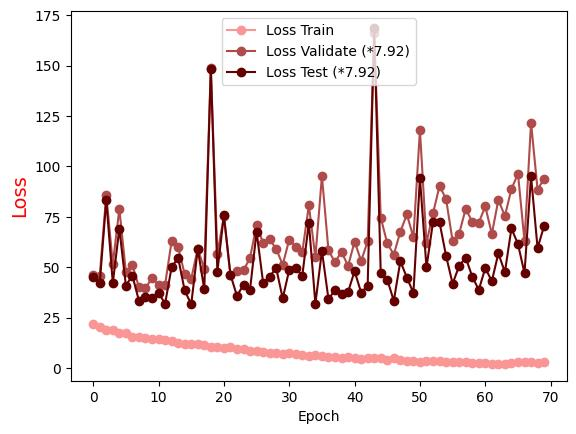

The table this chart was drawn from, first rows:
Epoch, Loss Train, Loss Validate (*7.92), Loss Test (*7.92)
0.0, 21.74, 45.92, 44.93
1.0, 20.2, 45.62, 42.01
2.0, 18.68, 86.03, 83.4
3.0, 18.71, 51.53, 42.15
4.0, 17.45, 79.02, 69.21
5.0, 17.25, 47.56, 40.92
6.0, 15.62, 51.15, 45.87
7.0, 15.63, 40.09, 33.35
8.0, 14.75, 39.6, 35.14
9.0, 14.19, 44.71, 34.8
10.0, 14.19, 41.27, 37.3
11.0, 13.68, 41.38, 31.94
12.0, 13.2, 62.95, 50.03
13.0, 12.57, 59.96, 54.65
14.0, 12.16, 46.52, 38.47
15.0, 11.96, 44.24, 31.62
16.0, 11.69, 59.28, 59.04
17.0, 11.22, 49.1, 38.99
18.0, 10.67, 148.8, 148.4
19.0, 10.19, 56.7, 47.85
20.0, 9.809, 75.4, 75.76
21.0, 10.29, 46.07, 46.31
22.0, 9.597, 48.14, 35.8
23.0, 9.295, 48.42, 41.34
24.0, 8.505, 54.69, 38.93
25.0, 8.544, 70.99, 67.61
26.0, 7.784, 62.07, 42.4
27.0, 7.423, 63.8, 45.4
28.0, 7.622, 59.17, 49.62
29.0, 6.746, 51.17, 34.53
30.0, 7.241, 63.76, 48.74
31.0, 6.919, 60.11, 49.6
32.0, 6.422, 57.65, 45.88
33.0, 6.106, 80.67, 72.07
34.0, 6.277, 54.91, 31.88
35.0, 5.907, 95.3, 58.17
36.0, 5.532, 58.38, 34.21
37.0, 5.672, 52.52, 38.67
38.0, 4.988, 57.74, 36.7
39.0, 5.377, 50.56, 37.8
40.0, 5.183, 62.77, 48.05
41.0, 4.628, 53.14, 37.47
42.0, 4.828, 62.82, 40.81
43.0, 5.152, 166.4, 168.7
44.0, 5.153, 74.62, 46.95
45.0, 4.046, 61.86, 43.92
46.0, 4.831, 56.31, 33.3
47.0, 3.945, 67.64, 52.98
48.0, 3.672, 76.22, 44.91
49.0, 3.329, 64.9, 37.25
50.0, 3.147, 118, 94.12
51.0, 3.353, 62.06, 49.89
52.0, 3.303, 76.72, 72.53
53.0, 3.495, 90.39, 72.24
54.0, 3.232, 83.78, 55.62
55.0, 2.87, 62.97, 41.81
56.0, 3.023, 66.69, 50.68
57.0, 2.751, 78.98, 54.83
58.0, 2.287, 72.58, 45.37
59.0, 2.32, 72.14, 38.79
... 10 more rows
